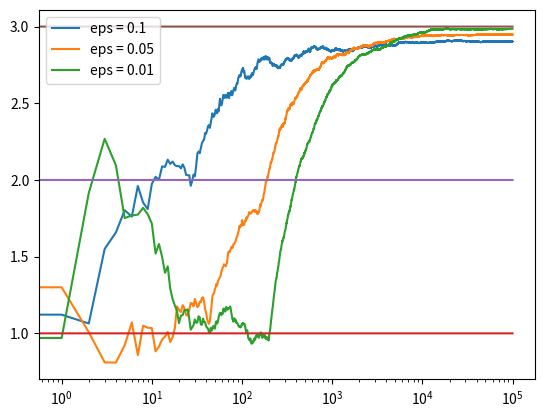

Write Python code to recreate this figure.

import numpy as np
import matplotlib.pyplot as plt


class Bandit:
    def __init__(self, m):
        self.m = m
        self.mean = 0
        self.N = 0

    def pull(self):
        return np.random.randn() + self.m

    def update(self, x):
        self.N += 1
        self.mean = (1 - 1.0 / self.N) * self.mean + 1.0 / self.N * x


def run_experiment(m1, m2, m3, eps, N, experiment_name):
    bandits = [Bandit(m1), Bandit(m2), Bandit(m3)]

    data = np.empty(N)

    for i in range(N):
        # epsilon greedy
        p = np.random.random()
        if p < eps:
            j = np.random.choice(3)
        else:
            j = np.argmax([b.mean for b in bandits])
        x = bandits[j].pull()
        bandits[j].update(x)

        # for the plot
        data[i] = x
    cumulative_average = np.cumsum(data) / (np.arange(N) + 1)

    # # plot moving average ctr
    # plt.plot(cumulative_average)
    # plt.plot(np.ones(N) * m1)
    # plt.plot(np.ones(N) * m2)
    # plt.plot(np.ones(N) * m3)
    # plt.xscale('log')
    # plt.show()

    for i, b in enumerate(bandits):
        print(f'{experiment_name}, bandit {i + 1} mean: {b.mean} win: {np.sum(data)}')

    return cumulative_average


if __name__ == '__main__':
    N = 100000

    m1 = 1.0
    m2 = 2.0
    m3 = 3.0
    eps1 = 0.1
    eps2 = 0.05
    eps3 = 0.01

    exp_1 = run_experiment(m1, m2, m3, eps1, N, f'exp_{eps1}')
    exp_2 = run_experiment(m1, m2, m3, eps2, N, f'exp_{eps2}')
    exp_3 = run_experiment(m1, m2, m3, eps3, N, f'exp_{eps3}')

    # log scale plot
    plt.plot(exp_1, label=f'eps = {eps1}')
    plt.plot(exp_2, label=f'eps = {eps2}')
    plt.plot(exp_3, label=f'eps = {eps3}')
    plt.plot(np.ones(N) * m1)
    plt.plot(np.ones(N) * m2)
    plt.plot(np.ones(N) * m3)
    plt.legend()
    plt.xscale('log')
    plt.show()

    # linear plot
    # plt.plot(exp_1, label=f'eps = {eps1}')
    # plt.plot(exp_2, label=f'eps = {eps2}')
    # plt.plot(exp_3, label=f'eps = {eps3}')
    # plt.legend()
    # plt.show()
